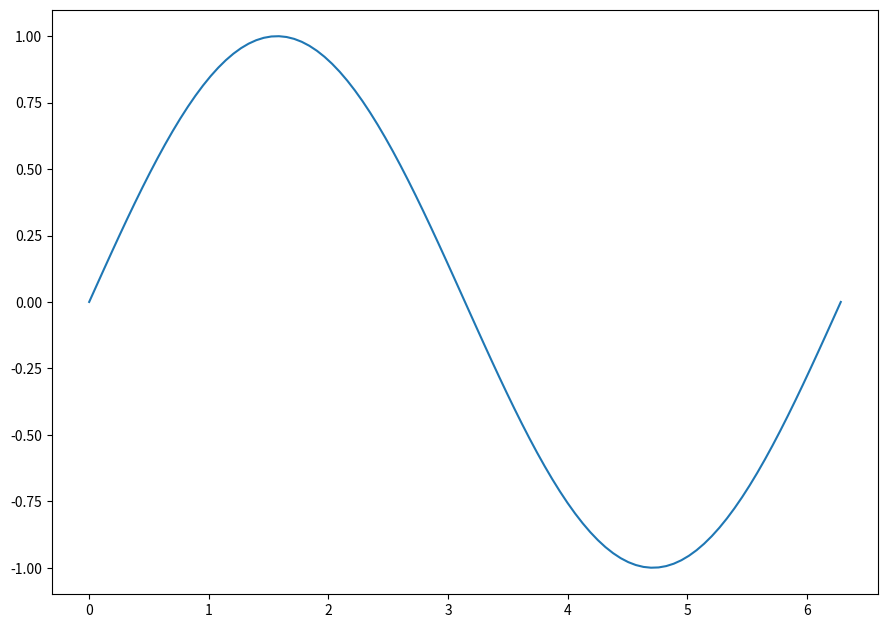

Source code (Python):
import numpy as np
import matplotlib.pyplot as plt

plt.figure(figsize=np.array([210,297])/25.4)
x = np.linspace(0,2*np.pi,100)
plt.plot(x,np.sin(x))
plt.gca().set_position([0,0.2,1,.5])
plt.show()
